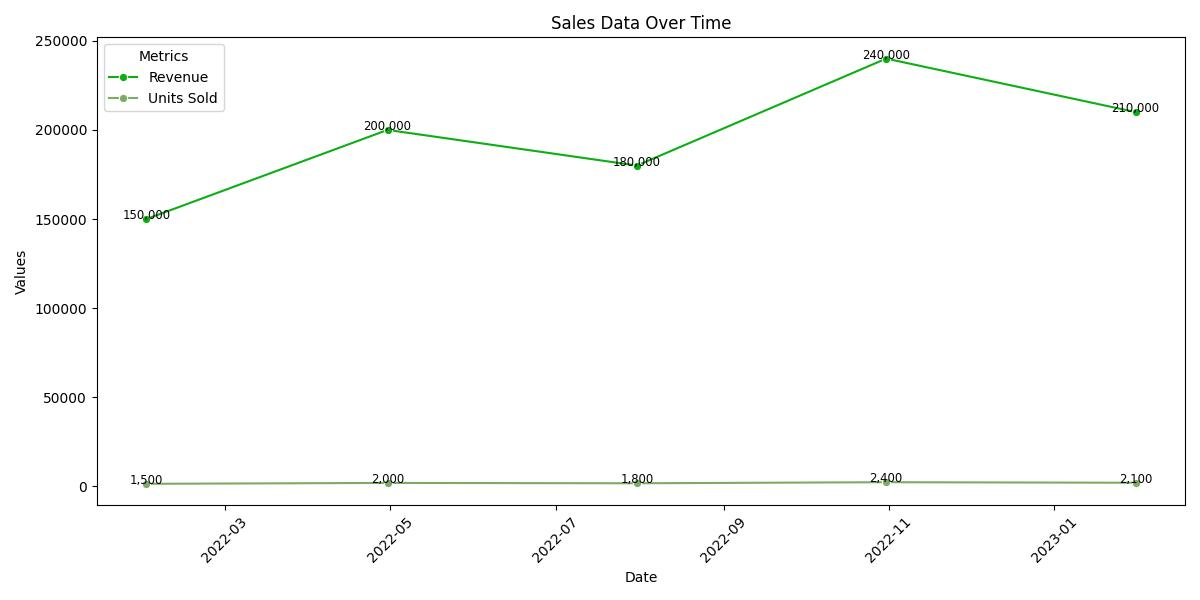

Values plotted in this chart, from the file beside it:
Date, Revenue, Units Sold
2022-01-31, 150000, 1500
2022-04-30, 200000, 2000
2022-07-31, 180000, 1800
2022-10-31, 240000, 2400
2023-01-31, 210000, 2100
